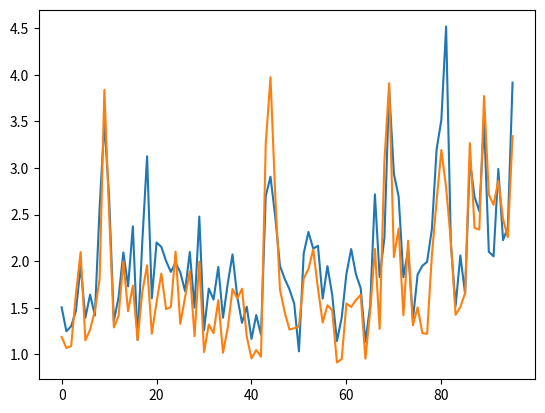

Write the Python code that produced this figure.
import numpy as np
from numpy.random import exponential
import matplotlib.pyplot as plt
from math import e
from collections import deque


def arrival_rate(t): # minutes between customers, on average
    if 0 <= t < 4*60:
        return(1)
    if 4*60 <= t < 11*60:
        return(2)
    if 11*60 <= t < 16*60:
        return(3)

def counter_rate(t): # minutes to place an order, on average
    if 0 <= t < 4*60:
        return(2/3)
    if 4*60 <= t < 11*60:
        return(1)
    if 11*60 <= t < 16*60:
        return(1.25)

def preparation_rate(t): # minutes to make a drink, on average
    if 0 <= t < 4*60:
        return(0.75)
    if 4*60 <= t < 11*60:
        return(1.2)
    if 11*60 <= t < 16*60:
        return(1.5)

def walkoutProb(lineLength):
    if(np.random.binomial(size=1, n=1, p= 1/(1+e**(-(lineLength-6))))):
        return True
    else:
        return False

def downorderProb(lineLength):
    if(np.random.binomial(size=1, n=1, p= 1/(1+e**(-(lineLength-5))))):
        return True
    else:
        return False


class Customer():
    def __init__(self, time, prev_customer, counterLine, drinkLine):
        if(walkoutProb(len(counterLine))):
            self.walkout = True
            self.downOrder = False
            self.arrival_time = time
            self.counter_time = 0
            self.done_order_time = 0
            self.prep_time = 0
            self.done_time = time
            self.in_line_time = 0
            self.wait_time = 0
        else:
            self.walkout = False
            counterLine.append(self)
            self.arrival_time = time
            self.counter_time = exponential(counter_rate(time))
            if(downorderProb(len(drinkLine))):
                self.downOrder = True
            else:
                self.downOrder = False
            drinkLine.append(self)
            self.prep_time = exponential(preparation_rate(time))
            if prev_customer == 'NULL':
                self.done_order_time = time + self.counter_time
                counterLine.popleft()
                self.done_time = self.done_order_time + self.prep_time
                drinkLine.popleft()
            else:          
                self.done_order_time = max(time,prev_customer.done_order_time)+\
                                    self.counter_time
                counterLine.popleft()
                self.done_time = max(self.done_order_time,prev_customer.done_time)+\
                                self.prep_time
                drinkLine.popleft()
            self.in_line_time = self.done_order_time - self.arrival_time
            self.wait_time = self.done_time - self.done_order_time
            
        
def simulate(num=10):
    simulation = []
    for i in range(num):
        time = exponential(arrival_rate(0))
        counterLine = deque() 
        drinkLine = deque()
        customers = [Customer(time,'NULL', counterLine, drinkLine)]
        while time < 16*60:
            time += exponential(arrival_rate(time))
            if time < 16*60:
                customer = Customer(time,customers[-1], counterLine, drinkLine)
                customers.append(customer)
            # otherwise, we are closed
        
        simulation.append(customers)
    return(simulation)

# dt is the time increment, width of a bin
dt = 10

in_line_times = []
wait_times = []

for i in range(int(16*60/dt)):
    in_line_times.append([])
    wait_times.append([])

simulation = simulate(10)
morningLaborCost = (15*(1/counter_rate(0)) + 20*(1/preparation_rate(0))) * 4
dayLaborCost = (15*(1/counter_rate(4*60)) + 20*(1/preparation_rate(4*60))) * 7
eveningLaborCost = (15*(1/counter_rate(11*60)) + 20 *(1/preparation_rate(11*60))) * 5
totalLaborCost = morningLaborCost + dayLaborCost + eveningLaborCost
downOrderCost = 0
walkoutCost = 0

for record in simulation:    
    for customer in record:
        if(customer.walkout is False):
            in_line_times[int(customer.arrival_time/dt)].append(customer.in_line_time)
            wait_times[int(customer.arrival_time/dt)].append(customer.wait_time)
            if(customer.downOrder):
                downOrderCost += 1
        else:
            walkoutCost += 2
downOrderCost = downOrderCost / len(simulation)
walkoutCost = walkoutCost / len(simulation)
totalCost = downOrderCost + walkoutCost + morningLaborCost + dayLaborCost + eveningLaborCost
print("Average down order cost per day: %d\n \
    Walkout cost: %d\n \
        Labor cost: %d" % (downOrderCost, walkoutCost, totalLaborCost))
plt.plot([np.average(time) for time in in_line_times])
plt.plot([np.std(time) for time in in_line_times])
plt.show()


#t = np.linspace(0,16*60,num=16*6)
#
#plt.plot([customer.arrival_time for customer in customers],\
#         [customer.wait_time for customer in customers])
##plt.plot(t,t**2)
##plt.plot(t,[arrival_rate(i) for i in t])
#
#plt.show()
#


    
